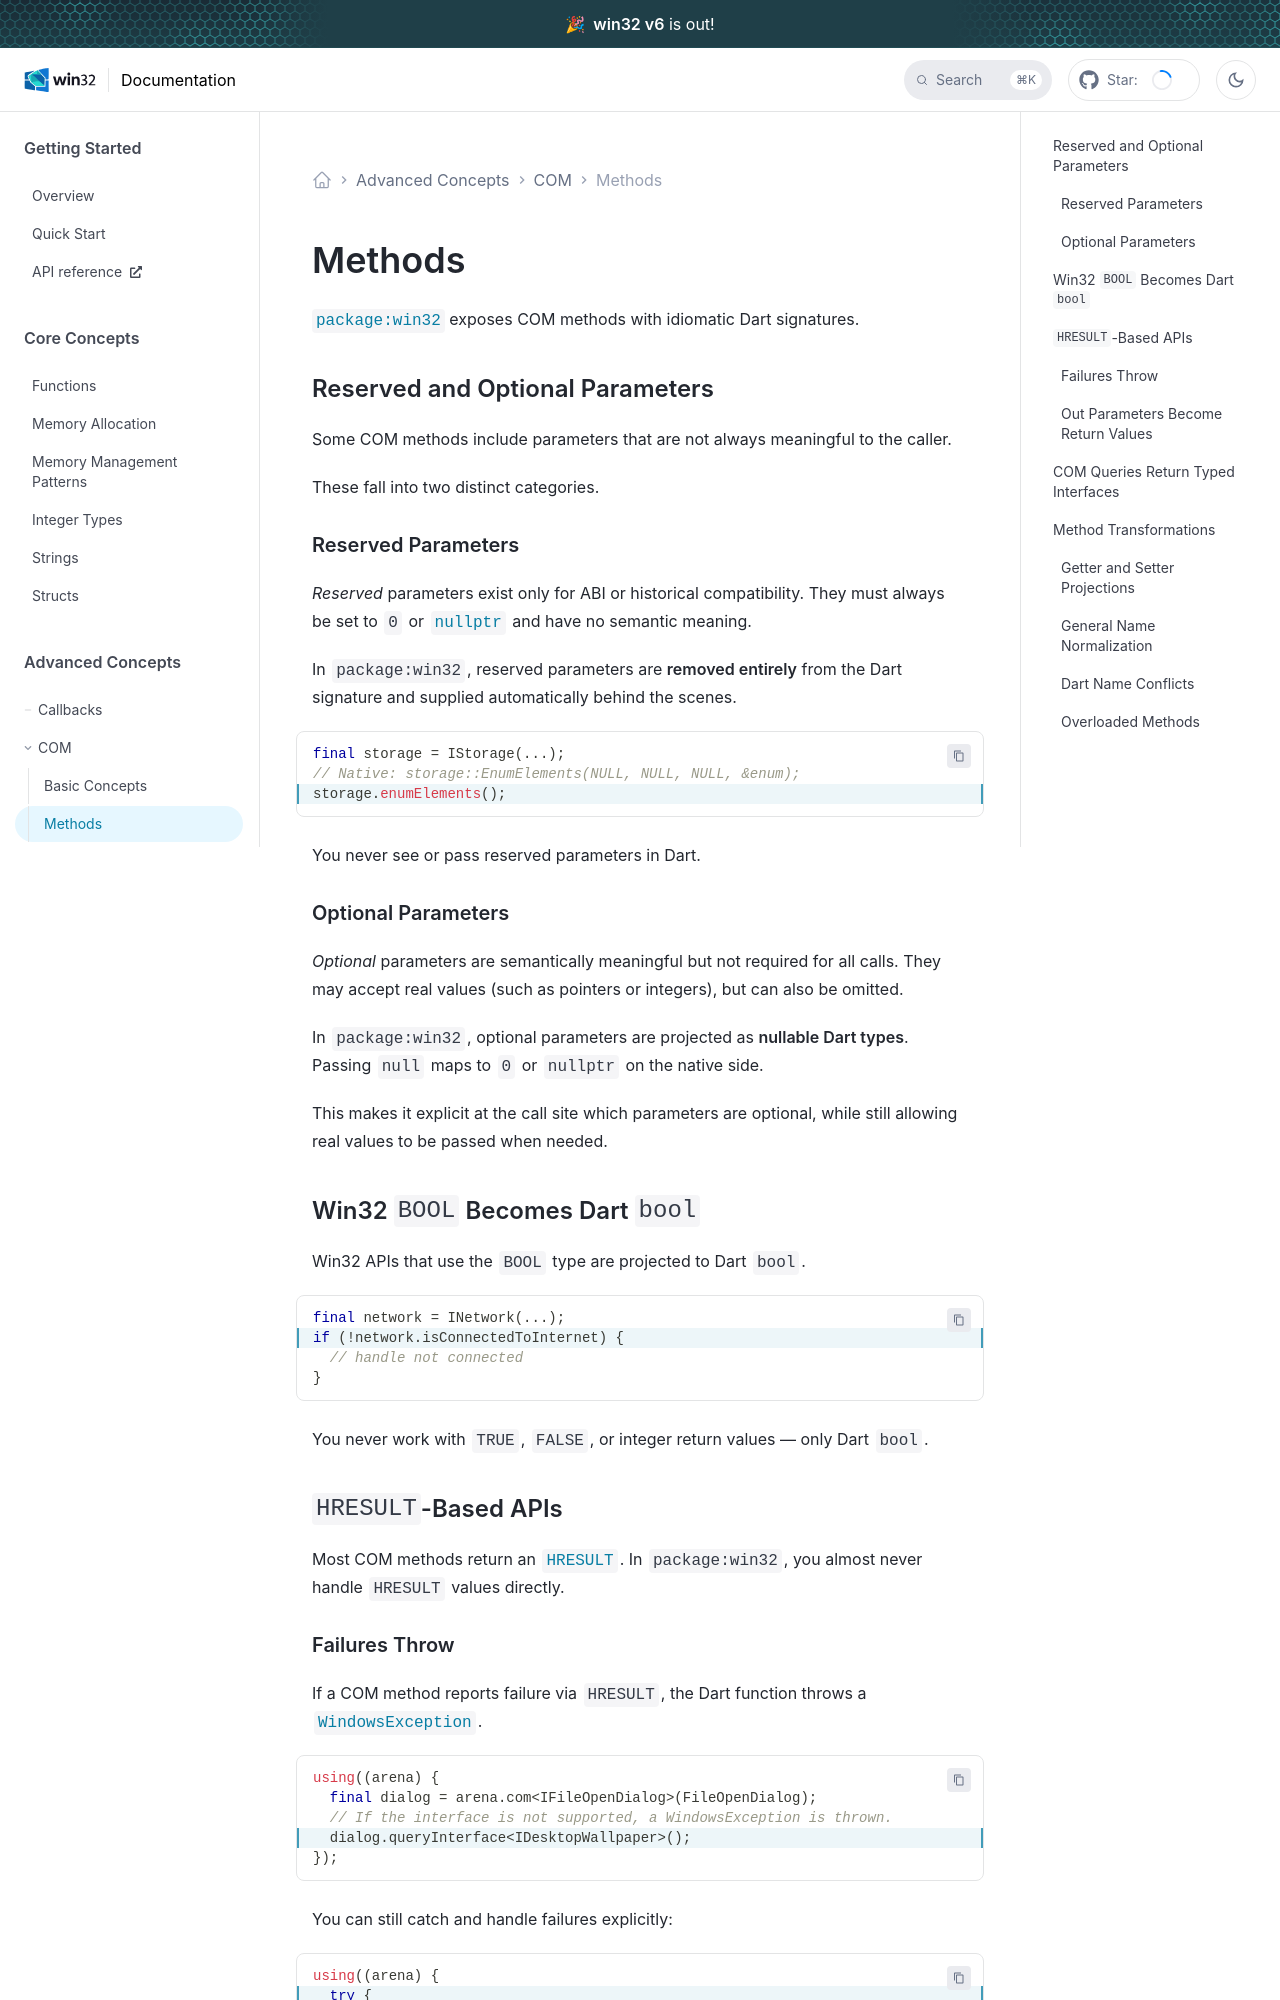

repository: halildurmus/win32 · page: docs/advanced/com/methods.html · generator: docusaurus

---
title: Methods
---

[`package:win32`][package:win32] exposes COM methods with idiomatic Dart
signatures.

## Reserved and Optional Parameters

Some COM methods include parameters that are not always meaningful to the
caller.

These fall into two distinct categories.

### Reserved Parameters

*Reserved* parameters exist only for ABI or historical compatibility. They
must always be set to `0` or [`nullptr`][nullptr] and have no semantic meaning.

In `package:win32`, reserved parameters are **removed entirely** from the Dart
signature and supplied automatically behind the scenes.

```dart
final storage = IStorage(...);
// Native: storage::EnumElements(NULL, NULL, NULL, &enum);
// highlight-next-line
storage.enumElements();
```

You never see or pass reserved parameters in Dart.

### Optional Parameters

*Optional* parameters are semantically meaningful but not required for all
calls. They may accept real values (such as pointers or integers), but can also
be omitted.

In `package:win32`, optional parameters are projected as
**nullable Dart types**. Passing `null` maps to `0` or `nullptr` on the native
side.

This makes it explicit at the call site which parameters are optional, while
still allowing real values to be passed when needed.

## Win32 `BOOL` Becomes Dart `bool`

Win32 APIs that use the `BOOL` type are projected to Dart `bool`.

```dart
final network = INetwork(...);
// highlight-next-line
if (!network.isConnectedToInternet) {
  // handle not connected
}
```

You never work with `TRUE`, `FALSE`, or integer return values — only Dart
`bool`.

## `HRESULT`-Based APIs

Most COM methods return an [`HRESULT`][HRESULT]. In `package:win32`, you almost
never handle `HRESULT` values directly.
